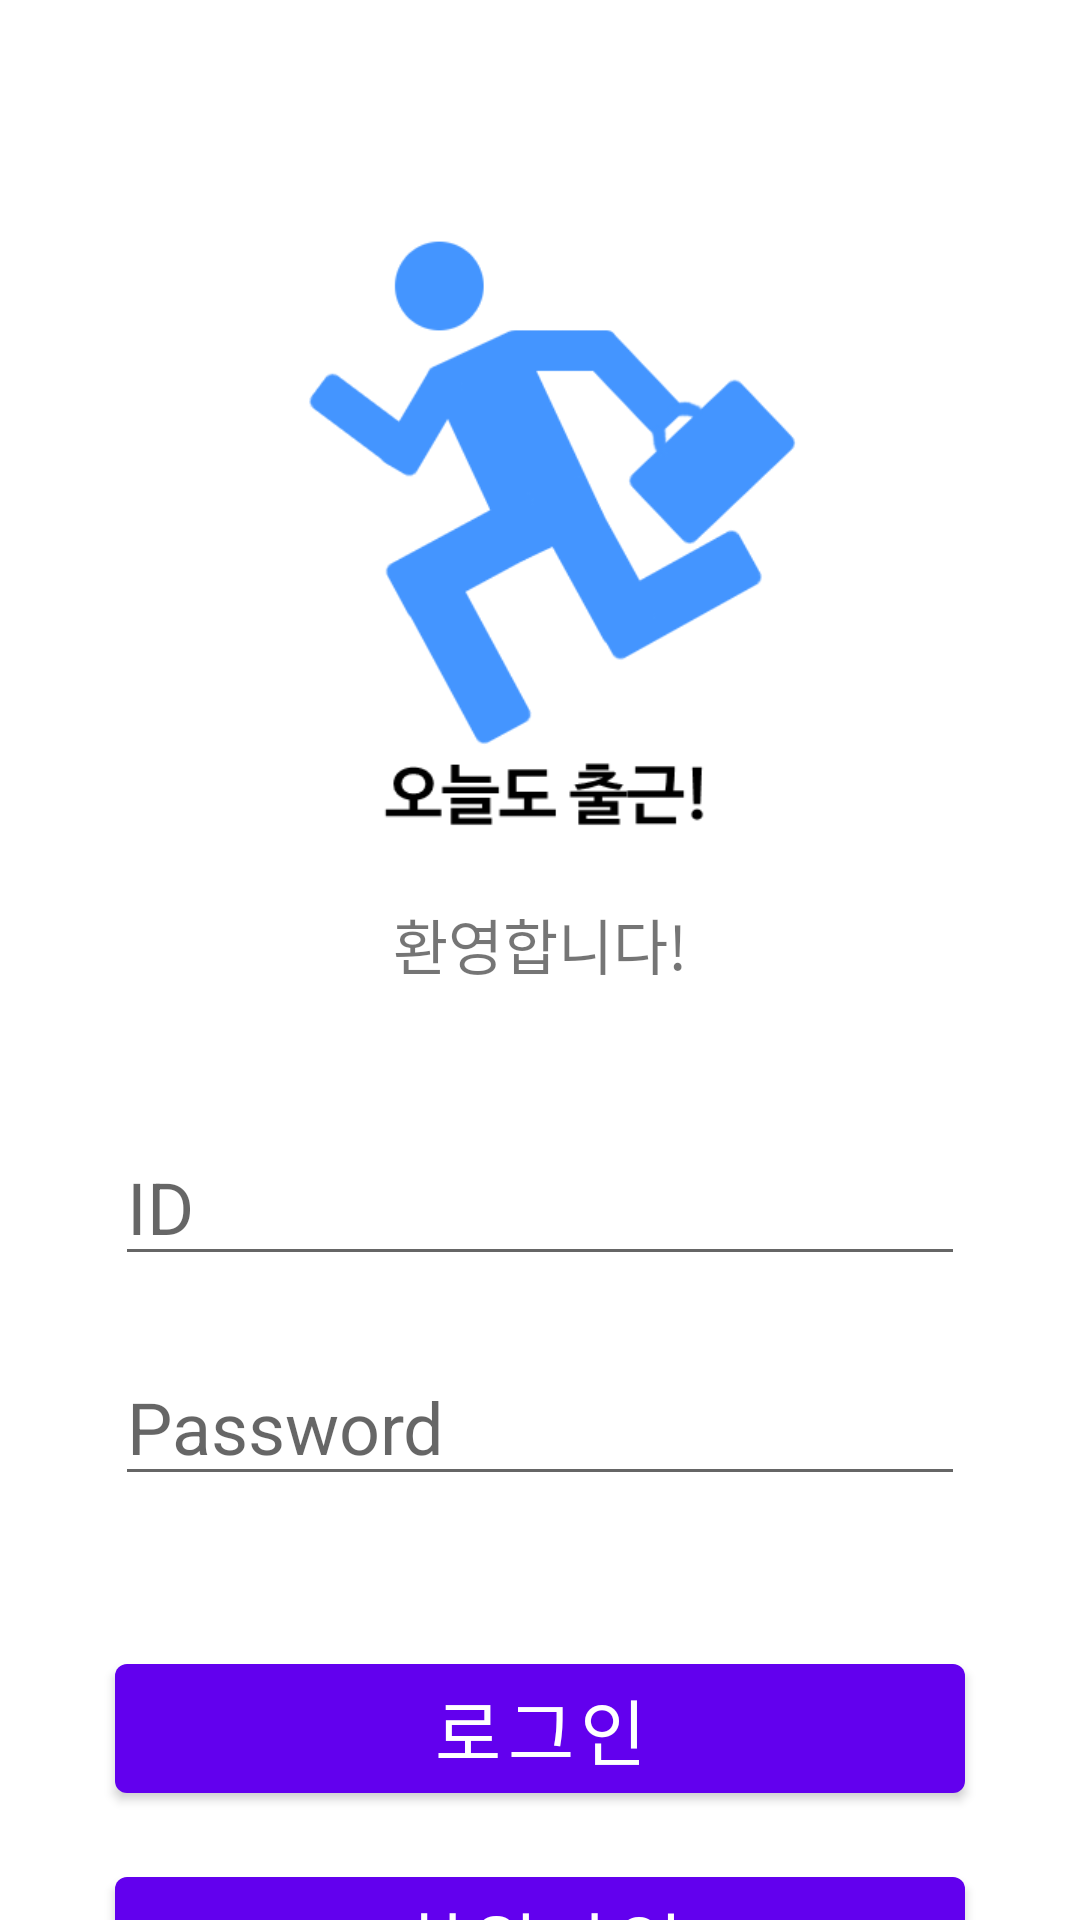

Reconstruct the res/layout file that produces this screen, plus the resources it refers to.
<!-- AndroidManifest.xml: application theme Theme.MyWorkProject -->
<!-- res/layout/activity_login.xml -->
<?xml version="1.0" encoding="utf-8"?>
<androidx.constraintlayout.widget.ConstraintLayout xmlns:android="http://schemas.android.com/apk/res/android"
    xmlns:app="http://schemas.android.com/apk/res-auto"
    xmlns:tools="http://schemas.android.com/tools"
    android:layout_width="match_parent"
    android:layout_height="match_parent"
    tools:context=".LoginActivity">

    <EditText
        android:id="@+id/useridLogin"
        android:layout_width="wrap_content"
        android:layout_height="wrap_content"
        android:layout_marginTop="70dp"
        android:ems="10"
        android:hint="ID"
        android:inputType="textPersonName"
        android:textSize="24sp"
        app:layout_constraintEnd_toEndOf="parent"
        app:layout_constraintStart_toStartOf="parent"
        app:layout_constraintTop_toBottomOf="@+id/iv_logo" />

    <EditText
        android:id="@+id/passwordLogin"
        android:layout_width="wrap_content"
        android:layout_height="wrap_content"
        android:layout_marginTop="24dp"
        android:ems="10"
        android:hint="Password"
        android:inputType="textPersonName"
        android:textSize="24sp"
        app:layout_constraintEnd_toEndOf="@+id/useridLogin"
        app:layout_constraintStart_toStartOf="@+id/useridLogin"
        app:layout_constraintTop_toBottomOf="@+id/useridLogin" />

    <Button
        android:id="@+id/btnlogin"
        android:layout_width="0dp"
        android:layout_height="wrap_content"
        android:layout_marginTop="50dp"
        android:text="로그인"
        android:textSize="24sp"
        app:layout_constraintEnd_toEndOf="@+id/passwordLogin"
        app:layout_constraintStart_toStartOf="@+id/passwordLogin"
        app:layout_constraintTop_toBottomOf="@+id/passwordLogin" />

    <Button
        android:id="@+id/btnregister"
        android:layout_width="0dp"
        android:layout_height="wrap_content"
        android:layout_marginTop="16dp"
        android:text="회원가입"
        android:textSize="24sp"
        app:layout_constraintEnd_toEndOf="@+id/btnlogin"
        app:layout_constraintStart_toStartOf="@+id/btnlogin"
        app:layout_constraintTop_toBottomOf="@+id/btnlogin" />

    <ImageView
        android:id="@+id/iv_logo"
        android:layout_width="250dp"
        android:layout_height="256dp"
        android:layout_marginTop="50dp"
        android:layout_marginEnd="8dp"
        app:layout_constraintEnd_toEndOf="parent"
        app:layout_constraintStart_toStartOf="parent"
        app:layout_constraintTop_toTopOf="parent"
        app:srcCompat="@drawable/applogo1" />

    <TextView
        android:id="@+id/welcome"
        android:layout_width="wrap_content"
        android:layout_height="wrap_content"
        android:layout_marginTop="300dp"
        android:text="환영합니다!"
        android:textSize="20sp"
        app:layout_constraintEnd_toEndOf="parent"
        app:layout_constraintStart_toStartOf="parent"
        app:layout_constraintTop_toTopOf="parent" />
</androidx.constraintlayout.widget.ConstraintLayout>
<!-- resources referenced by this layout -->
<resources>
  <!-- drawable applogo1: png bitmap (drawable-v24, 15770 bytes) -->
  <style name="Theme.MyWorkProject" parent="Theme.MaterialComponents.DayNight.DarkActionBar">
          
          <item name="colorPrimary">@color/purple_500</item>
          <item name="colorPrimaryVariant">@color/purple_700</item>
          <item name="colorOnPrimary">@color/white</item>
          
          <item name="colorSecondary">@color/teal_200</item>
          <item name="colorSecondaryVariant">@color/teal_700</item>
          <item name="colorOnSecondary">@color/black</item>
          
          <item name="android:statusBarColor" tools:targetApi="l">?attr/colorPrimaryVariant</item>
          
      </style>
  <!-- not gathered from this repository: default colours our renderer supplied (Android Studio template values) -->
  <color name="purple_500">#FF6200EE</color>
  <color name="purple_700">#FF3700B3</color>
  <color name="teal_200">#FF03DAC5</color>
  <color name="teal_700">#FF018786</color>
  <color name="black">#FF000000</color>
  <color name="white">#FFFFFFFF</color>
</resources>
